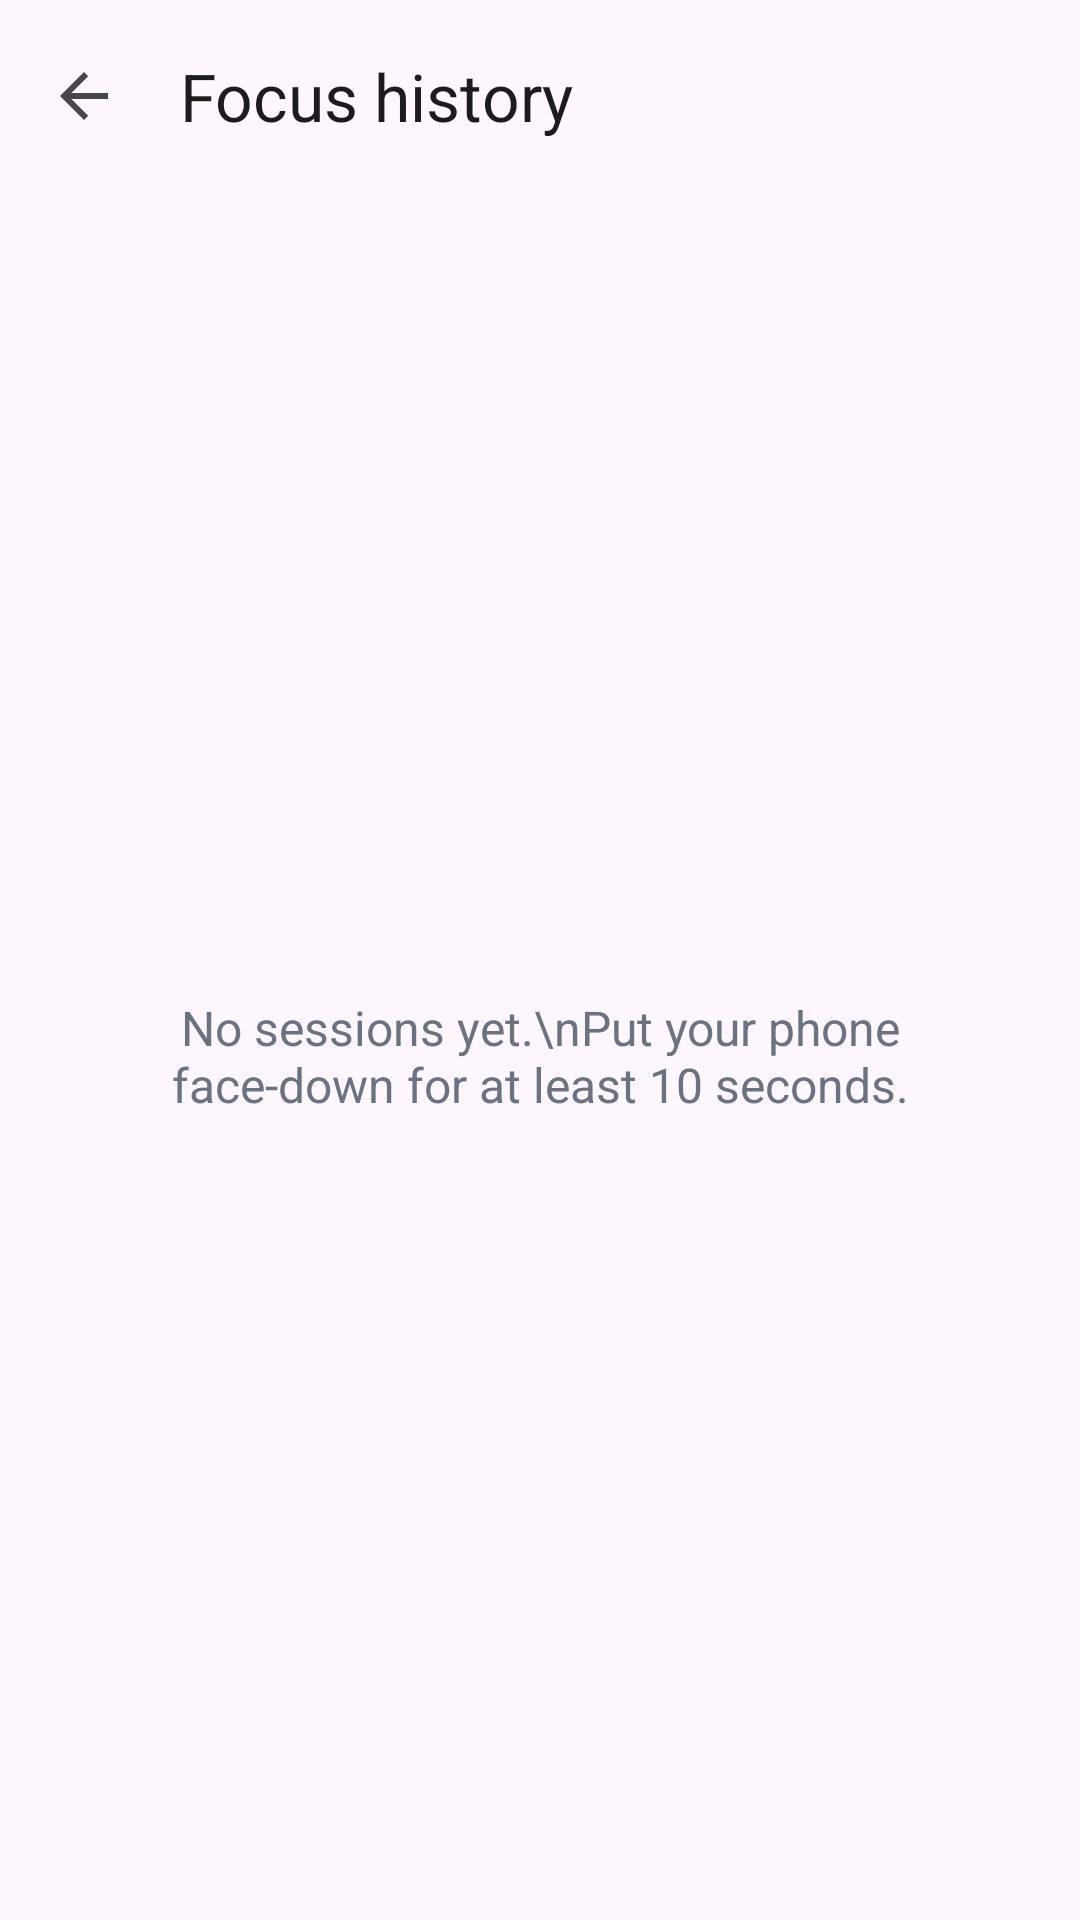

Write the Android layout XML for this screen, with the resource values it uses.
<!-- AndroidManifest.xml: application theme Theme.FlipFocus -->
<!-- res/layout/activity_history.xml -->
<?xml version="1.0" encoding="utf-8"?>
<LinearLayout xmlns:android="http://schemas.android.com/apk/res/android"
    xmlns:app="http://schemas.android.com/apk/res-auto"
    android:layout_width="match_parent"
    android:layout_height="match_parent"
    android:orientation="vertical"
    android:fitsSystemWindows="true">

    <com.google.android.material.appbar.MaterialToolbar
        android:id="@+id/toolbar"
        android:layout_width="match_parent"
        android:layout_height="?attr/actionBarSize"
        app:navigationIcon="?attr/homeAsUpIndicator"
        app:title="Focus history" />

    <FrameLayout
        android:layout_width="match_parent"
        android:layout_height="0dp"
        android:layout_weight="1">

        <androidx.recyclerview.widget.RecyclerView
            android:id="@+id/recyclerView"
            android:layout_width="match_parent"
            android:layout_height="match_parent" />

        <TextView
            android:id="@+id/tvEmpty"
            android:layout_width="wrap_content"
            android:layout_height="wrap_content"
            android:layout_gravity="center"
            android:gravity="center"
            android:padding="24dp"
            android:text="No sessions yet.\nPut your phone face-down for at least 10 seconds."
            android:textColor="@color/text_secondary"
            android:textSize="16sp" />

    </FrameLayout>

</LinearLayout>
<!-- resources referenced by this layout -->
<resources>
  <color name="text_secondary">#6B7280</color>
  <style name="Theme.FlipFocus" parent="Base.Theme.FlipFocus" />
  <style name="Base.Theme.FlipFocus" parent="Theme.Material3.DayNight.NoActionBar">
          
          
      </style>
</resources>
